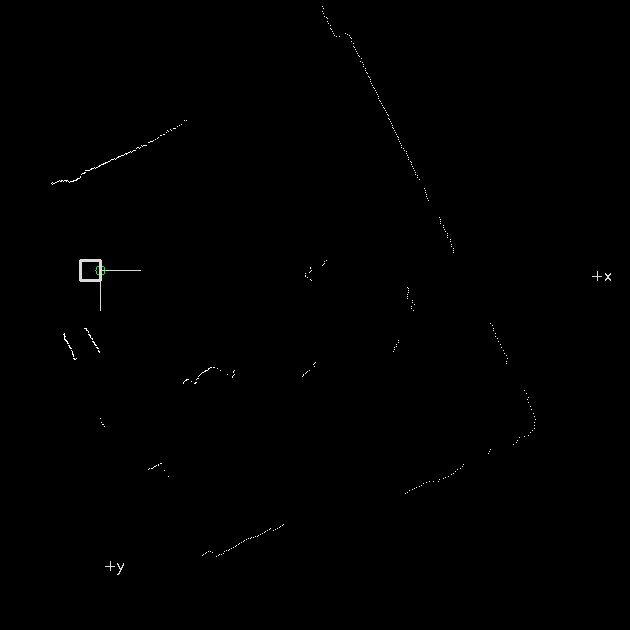

The file beside this chart, header and first rows:
0, 0, -2.35619, 0, 0
1, 0, -2.35, 0, 0
2, 0, -2.344, 0, 0
3, 0, -2.338, 0, 0
4, 0, -2.332, 0, 0
5, 0, -2.326, 0, 0
6, 0, -2.319, 0, 0
7, 0, -2.313, 0, 0
8, 0, -2.307, 0, 0
9, 0, -2.301, 0, 0
10, 0, -2.295, 0, 0
11, 0, -2.289, 0, 0
12, 0, -2.283, 0, 0
13, 0, -2.276, 0, 0
14, 0, -2.27, 0, 0
15, 0, -2.264, 0, 0
16, 0, -2.258, 0, 0
17, 0, -2.252, 0, 0
18, 0, -2.246, 0, 0
19, 0, -2.24, 0, 0
20, 0, -2.233, 0, 0
21, 0, -2.227, 0, 0
22, 0, -2.221, 0, 0
23, 0, -2.215, 0, 0
24, 0, -2.209, 0, 0
25, 0, -2.203, 0, 0
26, 0, -2.197, 0, 0
27, 0, -2.191, 0, 0
28, 0, -2.184, 0, 0
29, 0, -2.178, 0, 0
30, 0, -2.172, 0, 0
31, 0, -2.166, 0, 0
32, 0, -2.16, 0, 0
33, 0, -2.154, 0, 0
34, 0, -2.148, 0, 0
35, 0, -2.141, 0, 0
36, 0, -2.135, 0, 0
37, 0, -2.129, 0, 0
38, 0, -2.123, 0, 0
39, 0, -2.117, 0, 0
40, 0, -2.111, 0, 0
41, 0, -2.105, 0, 0
42, 0, -2.098, 0, 0
43, 0, -2.092, 0, 0
44, 991, -2.086, -488.5, -862.3
45, 989, -2.08, -482.2, -863.5
46, 989, -2.074, -476.9, -866.4
47, 991, -2.068, -472.5, -871.1
48, 988, -2.062, -465.7, -871.3
49, 988, -2.056, -460.4, -874.2
50, 987, -2.049, -454.6, -876.1
51, 987, -2.043, -449.2, -878.9
52, 987, -2.037, -443.8, -881.6
53, 987, -2.031, -438.3, -884.3
54, 986, -2.025, -432.5, -886.1
55, 986, -2.019, -427, -888.7
56, 981, -2.013, -419.4, -886.8
57, 982, -2.006, -414.4, -890.3
58, 982, -2, -408.9, -892.8
59, 980, -1.994, -402.6, -893.5
60, 978, -1.988, -396.3, -894.1
... 664 more rows
